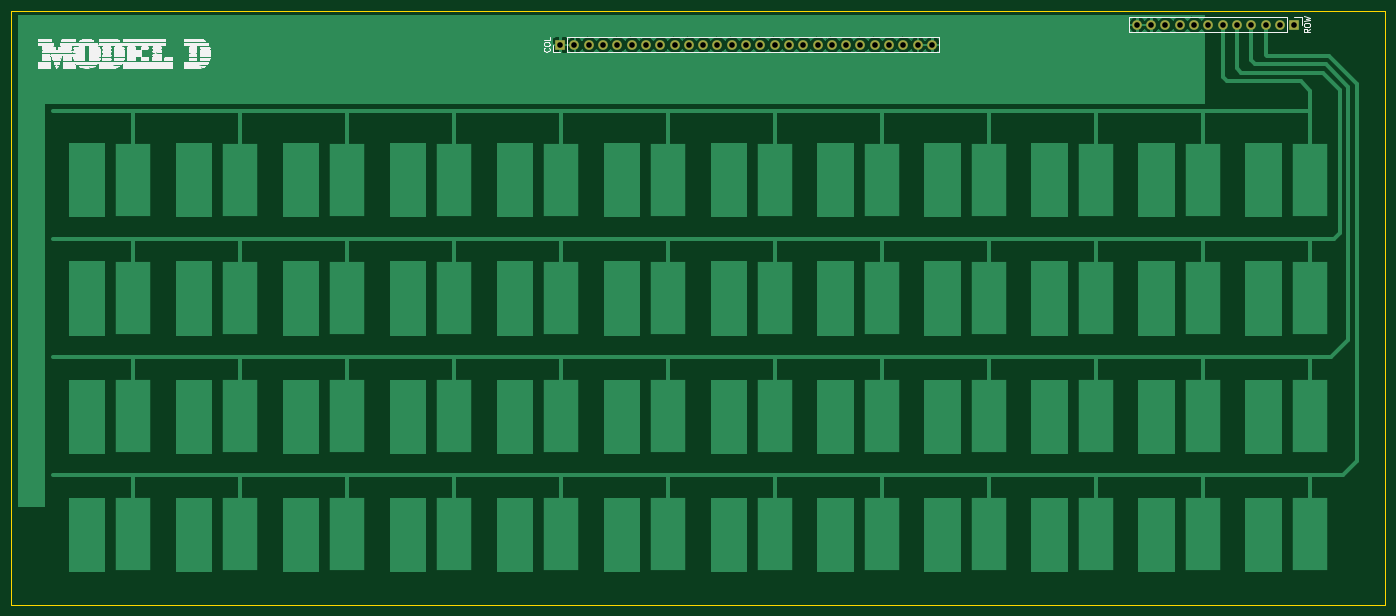
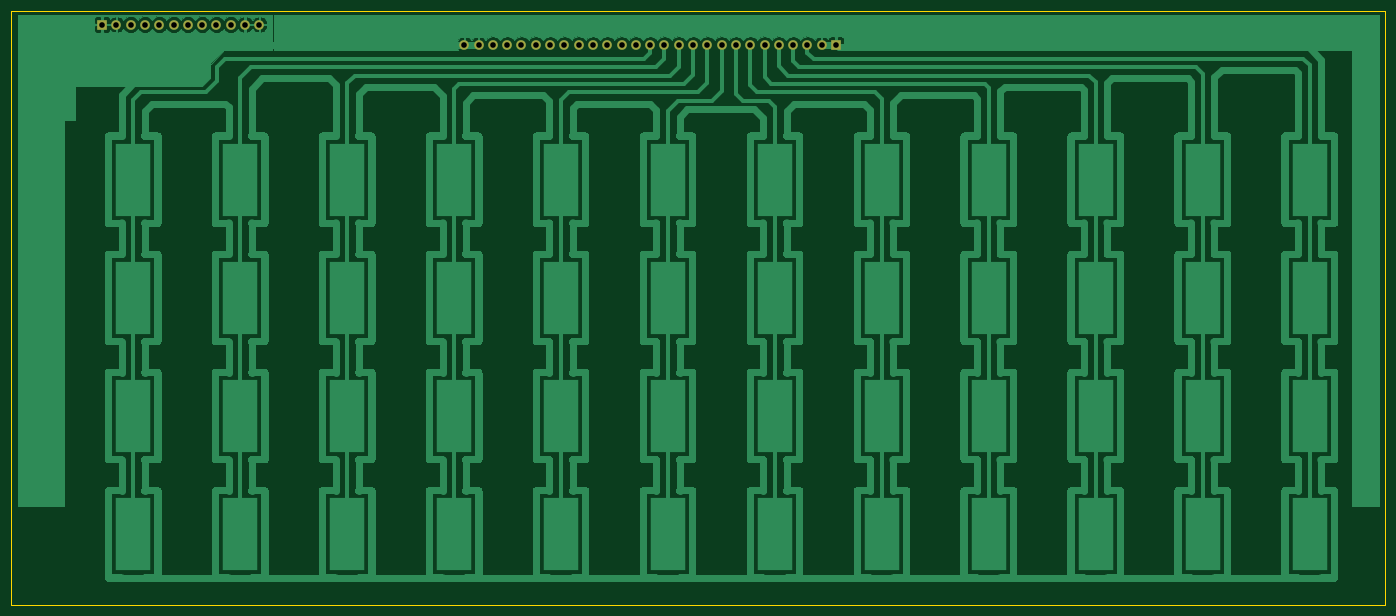
Circuit board: 11 layer files. Board 244.0 x 105.5 mm.
- bottom_copper: model_d-B_Cu.gbl (789016 bytes)
- bottom_mask: model_d-B_Mask.gbs (1544 bytes)
- paste: model_d-B_Paste.gbp (488 bytes)
- bottom_silk: model_d-B_SilkS.gbo (1547 bytes)
- outline: model_d-Edge_Cuts.gm1 (724 bytes)
- top_copper: model_d-F_Cu.gtl (62679 bytes)
- top_mask: model_d-F_Mask.gts (1544 bytes)
- paste: model_d-F_Paste.gtp (488 bytes)
- top_silk: model_d-F_SilkS.gto (56578 bytes)
- drill: model_d-NPTH.drl (274 bytes)
- drill: model_d-PTH.drl (858 bytes)

=== bottom_copper: model_d-B_Cu.gbl (789016 bytes, source omitted) ===
=== bottom_mask: model_d-B_Mask.gbs ===
G04 #@! TF.GenerationSoftware,KiCad,Pcbnew,5.1.10*
G04 #@! TF.CreationDate,2021-10-20T11:39:24+02:00*
G04 #@! TF.ProjectId,model_d,6d6f6465-6c5f-4642-9e6b-696361645f70,rev?*
G04 #@! TF.SameCoordinates,Original*
G04 #@! TF.FileFunction,Soldermask,Bot*
G04 #@! TF.FilePolarity,Negative*
%FSLAX46Y46*%
G04 Gerber Fmt 4.6, Leading zero omitted, Abs format (unit mm)*
G04 Created by KiCad (PCBNEW 5.1.10) date 2021-10-20 11:39:24*
%MOMM*%
%LPD*%
G01*
G04 APERTURE LIST*
%ADD10O,1.700000X1.700000*%
%ADD11R,1.700000X1.700000*%
G04 APERTURE END LIST*
D10*
X186040000Y-36000000D03*
X183500000Y-36000000D03*
X180960000Y-36000000D03*
X178420000Y-36000000D03*
X175880000Y-36000000D03*
X173340000Y-36000000D03*
X170800000Y-36000000D03*
X168260000Y-36000000D03*
X165720000Y-36000000D03*
X163180000Y-36000000D03*
X160640000Y-36000000D03*
X158100000Y-36000000D03*
X155560000Y-36000000D03*
X153020000Y-36000000D03*
X150480000Y-36000000D03*
X147940000Y-36000000D03*
X145400000Y-36000000D03*
X142860000Y-36000000D03*
X140320000Y-36000000D03*
X137780000Y-36000000D03*
X135240000Y-36000000D03*
X132700000Y-36000000D03*
X130160000Y-36000000D03*
X127620000Y-36000000D03*
X125080000Y-36000000D03*
X122540000Y-36000000D03*
D11*
X120000000Y-36000000D03*
D10*
X222433515Y-32428122D03*
X224973515Y-32428122D03*
X227513515Y-32428122D03*
X230053515Y-32428122D03*
X232593515Y-32428122D03*
X235133515Y-32428122D03*
X237673515Y-32428122D03*
X240213515Y-32428122D03*
X242753515Y-32428122D03*
X245293515Y-32428122D03*
X247833515Y-32428122D03*
D11*
X250373515Y-32428122D03*
M02*

=== paste: model_d-B_Paste.gbp ===
G04 #@! TF.GenerationSoftware,KiCad,Pcbnew,5.1.10*
G04 #@! TF.CreationDate,2021-10-20T11:39:24+02:00*
G04 #@! TF.ProjectId,model_d,6d6f6465-6c5f-4642-9e6b-696361645f70,rev?*
G04 #@! TF.SameCoordinates,Original*
G04 #@! TF.FileFunction,Paste,Bot*
G04 #@! TF.FilePolarity,Positive*
%FSLAX46Y46*%
G04 Gerber Fmt 4.6, Leading zero omitted, Abs format (unit mm)*
G04 Created by KiCad (PCBNEW 5.1.10) date 2021-10-20 11:39:24*
%MOMM*%
%LPD*%
G01*
G04 APERTURE LIST*
G04 APERTURE END LIST*
M02*

=== bottom_silk: model_d-B_SilkS.gbo ===
G04 #@! TF.GenerationSoftware,KiCad,Pcbnew,5.1.10*
G04 #@! TF.CreationDate,2021-10-20T11:39:24+02:00*
G04 #@! TF.ProjectId,model_d,6d6f6465-6c5f-4642-9e6b-696361645f70,rev?*
G04 #@! TF.SameCoordinates,Original*
G04 #@! TF.FileFunction,Legend,Bot*
G04 #@! TF.FilePolarity,Positive*
%FSLAX46Y46*%
G04 Gerber Fmt 4.6, Leading zero omitted, Abs format (unit mm)*
G04 Created by KiCad (PCBNEW 5.1.10) date 2021-10-20 11:39:24*
%MOMM*%
%LPD*%
G01*
G04 APERTURE LIST*
%ADD10O,1.700000X1.700000*%
%ADD11R,1.700000X1.700000*%
G04 APERTURE END LIST*
%LPC*%
D10*
X186040000Y-36000000D03*
X183500000Y-36000000D03*
X180960000Y-36000000D03*
X178420000Y-36000000D03*
X175880000Y-36000000D03*
X173340000Y-36000000D03*
X170800000Y-36000000D03*
X168260000Y-36000000D03*
X165720000Y-36000000D03*
X163180000Y-36000000D03*
X160640000Y-36000000D03*
X158100000Y-36000000D03*
X155560000Y-36000000D03*
X153020000Y-36000000D03*
X150480000Y-36000000D03*
X147940000Y-36000000D03*
X145400000Y-36000000D03*
X142860000Y-36000000D03*
X140320000Y-36000000D03*
X137780000Y-36000000D03*
X135240000Y-36000000D03*
X132700000Y-36000000D03*
X130160000Y-36000000D03*
X127620000Y-36000000D03*
X125080000Y-36000000D03*
X122540000Y-36000000D03*
D11*
X120000000Y-36000000D03*
D10*
X222433515Y-32428122D03*
X224973515Y-32428122D03*
X227513515Y-32428122D03*
X230053515Y-32428122D03*
X232593515Y-32428122D03*
X235133515Y-32428122D03*
X237673515Y-32428122D03*
X240213515Y-32428122D03*
X242753515Y-32428122D03*
X245293515Y-32428122D03*
X247833515Y-32428122D03*
D11*
X250373515Y-32428122D03*
M02*

=== outline: model_d-Edge_Cuts.gm1 ===
G04 #@! TF.GenerationSoftware,KiCad,Pcbnew,5.1.10*
G04 #@! TF.CreationDate,2021-10-20T11:39:24+02:00*
G04 #@! TF.ProjectId,model_d,6d6f6465-6c5f-4642-9e6b-696361645f70,rev?*
G04 #@! TF.SameCoordinates,Original*
G04 #@! TF.FileFunction,Profile,NP*
%FSLAX46Y46*%
G04 Gerber Fmt 4.6, Leading zero omitted, Abs format (unit mm)*
G04 Created by KiCad (PCBNEW 5.1.10) date 2021-10-20 11:39:24*
%MOMM*%
%LPD*%
G01*
G04 APERTURE LIST*
G04 #@! TA.AperFunction,Profile*
%ADD10C,0.050000*%
G04 #@! TD*
G04 APERTURE END LIST*
D10*
X22500000Y-30000000D02*
X266500000Y-30000000D01*
X22500000Y-135500000D02*
X22500000Y-30000000D01*
X266500000Y-135500000D02*
X22500000Y-135500000D01*
X266500000Y-30000000D02*
X266500000Y-135500000D01*
M02*

=== top_copper: model_d-F_Cu.gtl (62679 bytes, source omitted) ===
=== top_mask: model_d-F_Mask.gts ===
G04 #@! TF.GenerationSoftware,KiCad,Pcbnew,5.1.10*
G04 #@! TF.CreationDate,2021-10-20T11:39:24+02:00*
G04 #@! TF.ProjectId,model_d,6d6f6465-6c5f-4642-9e6b-696361645f70,rev?*
G04 #@! TF.SameCoordinates,Original*
G04 #@! TF.FileFunction,Soldermask,Top*
G04 #@! TF.FilePolarity,Negative*
%FSLAX46Y46*%
G04 Gerber Fmt 4.6, Leading zero omitted, Abs format (unit mm)*
G04 Created by KiCad (PCBNEW 5.1.10) date 2021-10-20 11:39:24*
%MOMM*%
%LPD*%
G01*
G04 APERTURE LIST*
%ADD10O,1.700000X1.700000*%
%ADD11R,1.700000X1.700000*%
G04 APERTURE END LIST*
D10*
X186040000Y-36000000D03*
X183500000Y-36000000D03*
X180960000Y-36000000D03*
X178420000Y-36000000D03*
X175880000Y-36000000D03*
X173340000Y-36000000D03*
X170800000Y-36000000D03*
X168260000Y-36000000D03*
X165720000Y-36000000D03*
X163180000Y-36000000D03*
X160640000Y-36000000D03*
X158100000Y-36000000D03*
X155560000Y-36000000D03*
X153020000Y-36000000D03*
X150480000Y-36000000D03*
X147940000Y-36000000D03*
X145400000Y-36000000D03*
X142860000Y-36000000D03*
X140320000Y-36000000D03*
X137780000Y-36000000D03*
X135240000Y-36000000D03*
X132700000Y-36000000D03*
X130160000Y-36000000D03*
X127620000Y-36000000D03*
X125080000Y-36000000D03*
X122540000Y-36000000D03*
D11*
X120000000Y-36000000D03*
D10*
X222433515Y-32428122D03*
X224973515Y-32428122D03*
X227513515Y-32428122D03*
X230053515Y-32428122D03*
X232593515Y-32428122D03*
X235133515Y-32428122D03*
X237673515Y-32428122D03*
X240213515Y-32428122D03*
X242753515Y-32428122D03*
X245293515Y-32428122D03*
X247833515Y-32428122D03*
D11*
X250373515Y-32428122D03*
M02*

=== paste: model_d-F_Paste.gtp ===
G04 #@! TF.GenerationSoftware,KiCad,Pcbnew,5.1.10*
G04 #@! TF.CreationDate,2021-10-20T11:39:24+02:00*
G04 #@! TF.ProjectId,model_d,6d6f6465-6c5f-4642-9e6b-696361645f70,rev?*
G04 #@! TF.SameCoordinates,Original*
G04 #@! TF.FileFunction,Paste,Top*
G04 #@! TF.FilePolarity,Positive*
%FSLAX46Y46*%
G04 Gerber Fmt 4.6, Leading zero omitted, Abs format (unit mm)*
G04 Created by KiCad (PCBNEW 5.1.10) date 2021-10-20 11:39:24*
%MOMM*%
%LPD*%
G01*
G04 APERTURE LIST*
G04 APERTURE END LIST*
M02*

=== top_silk: model_d-F_SilkS.gto (56578 bytes, source omitted) ===
=== drill: model_d-NPTH.drl ===
M48
; DRILL file {KiCad 5.1.10} date Wed Oct 20 11:40:07 2021
; FORMAT={-:-/ absolute / metric / decimal}
; #@! TF.CreationDate,2021-10-20T11:40:07+02:00
; #@! TF.GenerationSoftware,Kicad,Pcbnew,5.1.10
; #@! TF.FileFunction,NonPlated,1,2,NPTH
FMAT,2
METRIC
%
G90
G05
T0
M30

=== drill: model_d-PTH.drl ===
M48
; DRILL file {KiCad 5.1.10} date Wed Oct 20 11:40:07 2021
; FORMAT={-:-/ absolute / metric / decimal}
; #@! TF.CreationDate,2021-10-20T11:40:07+02:00
; #@! TF.GenerationSoftware,Kicad,Pcbnew,5.1.10
; #@! TF.FileFunction,Plated,1,2,PTH
FMAT,2
METRIC
T1C1.000
%
G90
G05
T1
X120.0Y-36.0
X122.54Y-36.0
X125.08Y-36.0
X127.62Y-36.0
X130.16Y-36.0
X132.7Y-36.0
X135.24Y-36.0
X137.78Y-36.0
X140.32Y-36.0
X142.86Y-36.0
X145.4Y-36.0
X147.94Y-36.0
X150.48Y-36.0
X153.02Y-36.0
X155.56Y-36.0
X158.1Y-36.0
X160.64Y-36.0
X163.18Y-36.0
X165.72Y-36.0
X168.26Y-36.0
X170.8Y-36.0
X173.34Y-36.0
X175.88Y-36.0
X178.42Y-36.0
X180.96Y-36.0
X183.5Y-36.0
X186.04Y-36.0
X222.434Y-32.428
X224.974Y-32.428
X227.514Y-32.428
X230.054Y-32.428
X232.594Y-32.428
X235.134Y-32.428
X237.674Y-32.428
X240.214Y-32.428
X242.754Y-32.428
X245.294Y-32.428
X247.834Y-32.428
X250.374Y-32.428
T0
M30
